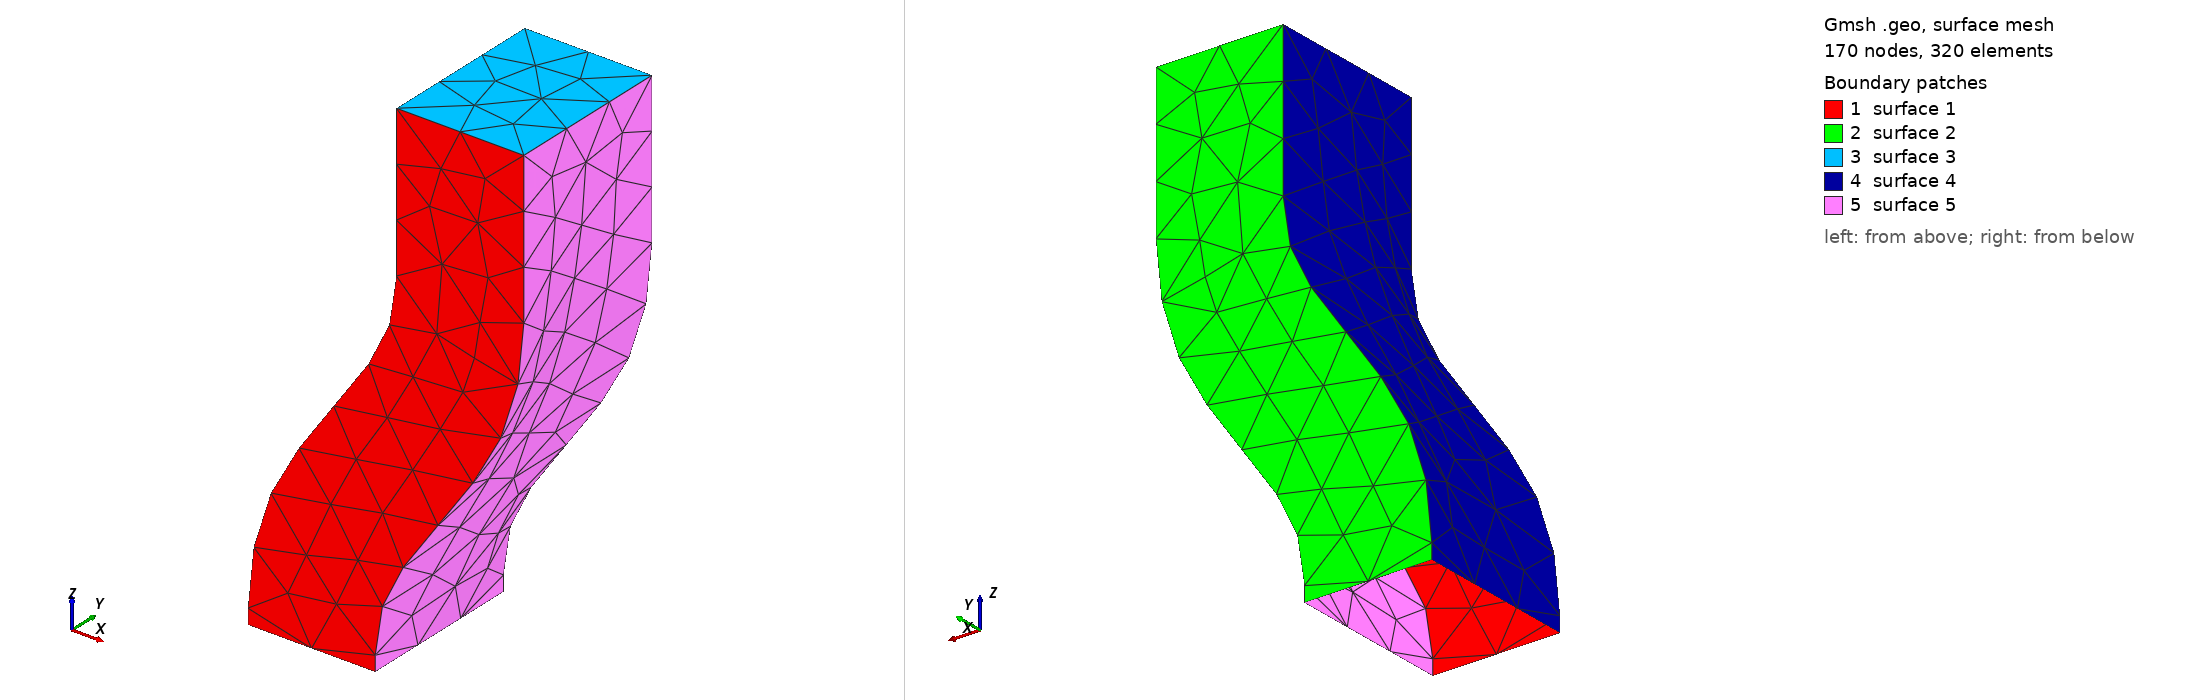

Gmsh geometry script, surface-meshed: 170 nodes, 320 surface elements. Boundary patches (legend numbers): 1 surface 1, 2 surface 2, 3 surface 3, 4 surface 4, 5 surface 5. Left view from above one corner, right view from below the opposite corner. The script declares no physical surfaces, so the legend lists its geometric surfaces. The drawing asked Gmsh for element sizes between 1% and 20% of the model's largest extent; the script's own settings can give other sizes.

=== cobra.geo (drawn) ===
SetFactory("OpenCASCADE");
Mesh.MshFileVersion = 2.2;

DefineConstant[
    npplo = {10, Min 0.05, Max 1, Step 0.01, Name "npplo"},
    frequency = {5, Name "frequency (GHz)"}
];

// Geometry
height=0.084;
width=0.11;

sec1=0.01;
sec2=0.08;
sec3=0.1;

angle = 2*Pi*35/360;
radius = 0.186;


// Physical parameters
c0= 299792458;
f = frequency*1e+9;
k = 2*Pi*f/c0;
lambda = c0/f;
h = lambda/npplo;

Printf("Finesse du maillage : %f",h);
Mesh.CharacteristicLengthMin = h;
Mesh.CharacteristicLengthMax = h;




Point(1) ={0,0,0};
Point(2) ={0,0,sec1};
Point(3) ={radius*(1-Cos(angle)),0,sec1+radius*Sin(angle)};
Point(4) ={radius*(1-Cos(angle))+sec2*Sin(angle),0,sec1+radius*Sin(angle)+sec2*Cos(angle)};
Point(5) ={radius*(1-Cos(angle))+sec2*Sin(angle)+(radius-height)*(1-Cos(angle)),0,sec1+radius*Sin(angle)+sec2*Cos(angle)+(radius-height)*Sin(angle)};
Point(6) ={radius*(1-Cos(angle))+sec2*Sin(angle)+(radius-height)*(1-Cos(angle)),0,sec1+radius*Sin(angle)+sec2*Cos(angle)+(radius-height)*Sin(angle)+sec3};
Point(7) ={radius*(1-Cos(angle))+sec2*Sin(angle)+(radius-height)*(1-Cos(angle))+height,0,sec1+radius*Sin(angle)+sec2*Cos(angle)+(radius-height)*Sin(angle)+sec3};
Point(8) ={radius*(1-Cos(angle))+sec2*Sin(angle)+(radius-height)*(1-Cos(angle))+height,0,sec1+radius*Sin(angle)+sec2*Cos(angle)+(radius-height)*Sin(angle)};
Point(9) ={radius*(1-Cos(angle))+sec2*Sin(angle)+(radius-height)*(1-Cos(angle))+height+radius*(Cos(angle)-1),0,sec1+radius*Sin(angle)+sec2*Cos(angle)+(radius-height)*Sin(angle)-radius*Sin(angle)};
Point(10)={radius*(1-Cos(angle))+(radius-height)*(1-Cos(angle))+height+radius*(Cos(angle)-1),0,sec1+radius*Sin(angle)+(radius-height)*Sin(angle)-radius*Sin(angle)};
Point(11)={radius*(1-Cos(angle))+(radius-height)*(1-Cos(angle))+height+radius*(Cos(angle)-1)-(radius-height)*(1-Cos(angle)),0,sec1+radius*Sin(angle)+(radius-height)*Sin(angle)-radius*Sin(angle)-(radius-height)*Sin(angle)};
Point(12)={radius*(1-Cos(angle))+(radius-height)*(1-Cos(angle))+height+radius*(Cos(angle)-1)-(radius-height)*(1-Cos(angle)),0,radius*Sin(angle)+(radius-height)*Sin(angle)-radius*Sin(angle)-(radius-height)*Sin(angle)};

Point(13) ={0,width,0};
Point(14) ={0,width,sec1};
Point(15) ={radius*(1-Cos(angle)),width,sec1+radius*Sin(angle)};
Point(16) ={radius*(1-Cos(angle))+sec2*Sin(angle),width,sec1+radius*Sin(angle)+sec2*Cos(angle)};
Point(17) ={radius*(1-Cos(angle))+sec2*Sin(angle)+(radius-height)*(1-Cos(angle)),width,sec1+radius*Sin(angle)+sec2*Cos(angle)+(radius-height)*Sin(angle)};
Point(18) ={radius*(1-Cos(angle))+sec2*Sin(angle)+(radius-height)*(1-Cos(angle)),width,sec1+radius*Sin(angle)+sec2*Cos(angle)+(radius-height)*Sin(angle)+sec3};
Point(19) ={radius*(1-Cos(angle))+sec2*Sin(angle)+(radius-height)*(1-Cos(angle))+height,width,sec1+radius*Sin(angle)+sec2*Cos(angle)+(radius-height)*Sin(angle)+sec3};
Point(20) ={radius*(1-Cos(angle))+sec2*Sin(angle)+(radius-height)*(1-Cos(angle))+height,width,sec1+radius*Sin(angle)+sec2*Cos(angle)+(radius-height)*Sin(angle)};
Point(21) ={radius*(1-Cos(angle))+sec2*Sin(angle)+(radius-height)*(1-Cos(angle))+height+radius*(Cos(angle)-1),width,sec1+radius*Sin(angle)+sec2*Cos(angle)+(radius-height)*Sin(angle)-radius*Sin(angle)};
Point(22)={radius*(1-Cos(angle))+(radius-height)*(1-Cos(angle))+height+radius*(Cos(angle)-1),width,sec1+radius*Sin(angle)+(radius-height)*Sin(angle)-radius*Sin(angle)};
Point(23)={radius*(1-Cos(angle))+(radius-height)*(1-Cos(angle))+height+radius*(Cos(angle)-1)-(radius-height)*(1-Cos(angle)),width,sec1+radius*Sin(angle)+(radius-height)*Sin(angle)-radius*Sin(angle)-(radius-height)*Sin(angle)};
Point(24)={radius*(1-Cos(angle))+(radius-height)*(1-Cos(angle))+height+radius*(Cos(angle)-1)-(radius-height)*(1-Cos(angle)),width,radius*Sin(angle)+(radius-height)*Sin(angle)-radius*Sin(angle)-(radius-height)*Sin(angle)};



Point(100)={radius,0,sec1};
Point(200)={radius*(1-Cos(angle))+sec2*Sin(angle)+(radius-height)*(-Cos(angle)),0,sec1+radius*Sin(angle)+sec2*Cos(angle)+(radius-height)*Sin(angle)};

Point(300)={radius,width,sec1};
Point(400)={radius*(1-Cos(angle))+sec2*Sin(angle)+(radius-height)*(-Cos(angle)),width,sec1+radius*Sin(angle)+sec2*Cos(angle)+(radius-height)*Sin(angle)};

Line(100)={1,2};
Circle (101) ={2 ,100 ,3};
Line(102)={3,4};
Circle (103) ={4 ,200 ,5};
Line(104)={5,6};
Line(105)={6,7};
Line(106)={7,8};
Circle (107) ={8 ,200 ,9};
Line(108)={9,10};
Circle (109) ={10 ,100 ,11};
Line(110)={11,12};
Line(111)={12,1};

Line(112)={13,14};
Circle (113) ={14 ,300 ,15};
Line(114)={15,16};
Circle (115) ={16 ,400 ,17};
Line(116)={17,18};
Line(117)={18,19};
Line(118)={19,20};
Circle (119) ={20 ,400 ,21};
Line(120)={21,22};
Circle (121) ={22 ,300 ,23};
Line(122)={23,24};
Line(123)={24,13};

Line(124)={1,13};
Line(125)={12,24};
Line(126)={6,18};
Line(127)={19,7};

Curve Loop(1) = {100,101,102,103,104,105,106,107,108,109,110,111};
Curve Loop(2) = {112,113,114,115,116,117,118,119,120,121,122,123};
Curve Loop(3) = {111,124,123,125}; // Cavity
Curve Loop(4) = {-117,-126,105,-127};
Curve Loop(5) = {100,101,102,103,104,126,116,115,114,113,112,124};
Curve Loop(6) = {106,107,108,109,110,125,122,121,120,119,118,127};


Plane Surface(1) = {-1}; 
Plane Surface(2) = {2}; 
Plane Surface(3) = {4}; 
Surface(4) = {5}; 
Surface(5) = {6};
